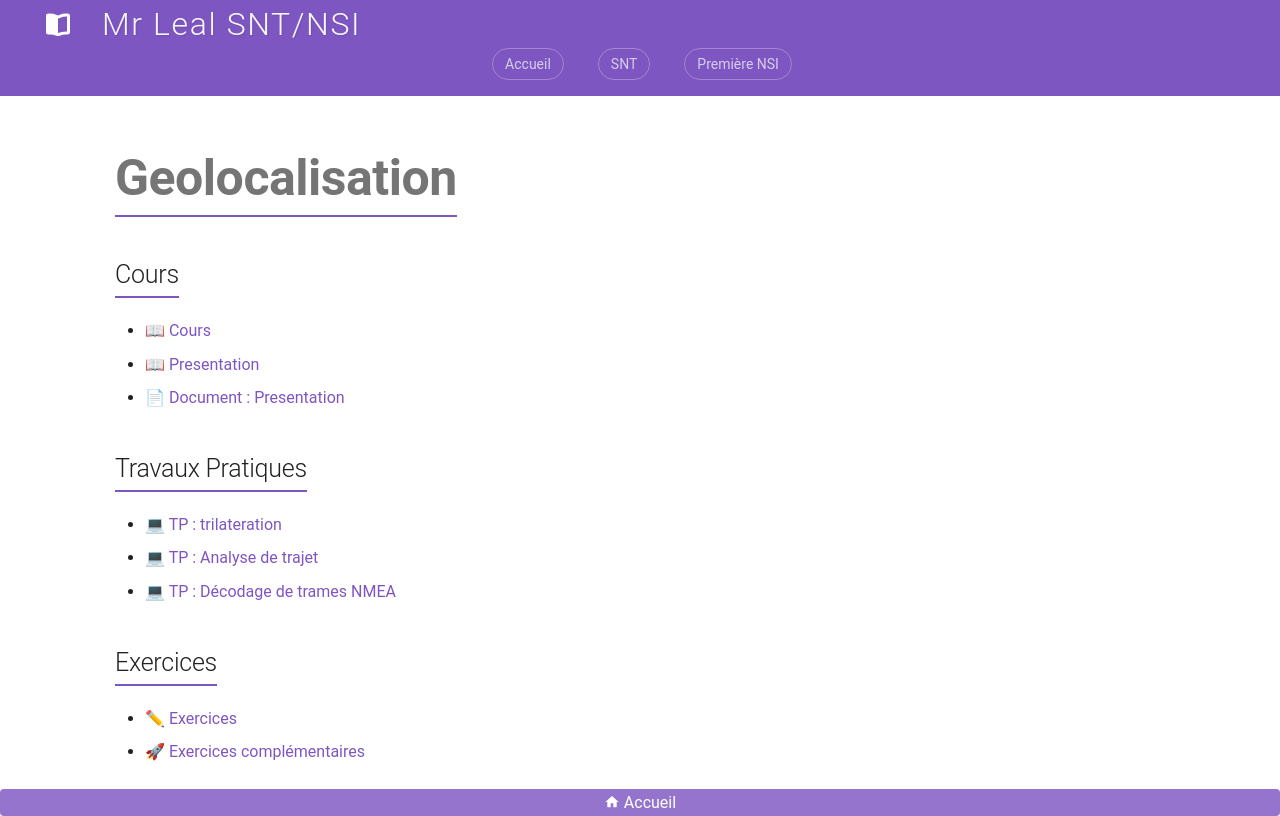

repository: jemangedespatate/projet_mkdocs · page: SNT/Geolocalisation/sommaire/index.html · generator: mkdocs

# Geolocalisation

## Cours

* [📖 Cours](cours/cours.md)
* [📖 Presentation](cours/presentation.md)
* [📄 Document : Presentation](cours/presentation.pdf)

## Travaux Pratiques

* [💻 TP : trilateration](https://capytale2.ac-paris.fr/web/c/9b34-9814396)
* [💻 TP : Analyse de trajet](https://capytale2.ac-paris.fr/web/c/39ae-9989121)
* [💻 TP : Décodage de trames NMEA](https://capytale2.ac-paris.fr/web/c/4137-10076153)

## Exercices

* [✏ Exercices](exercices/exercices.md)
* [🚀 Exercices complémentaires](exercices/exercices_complementaires.md)
